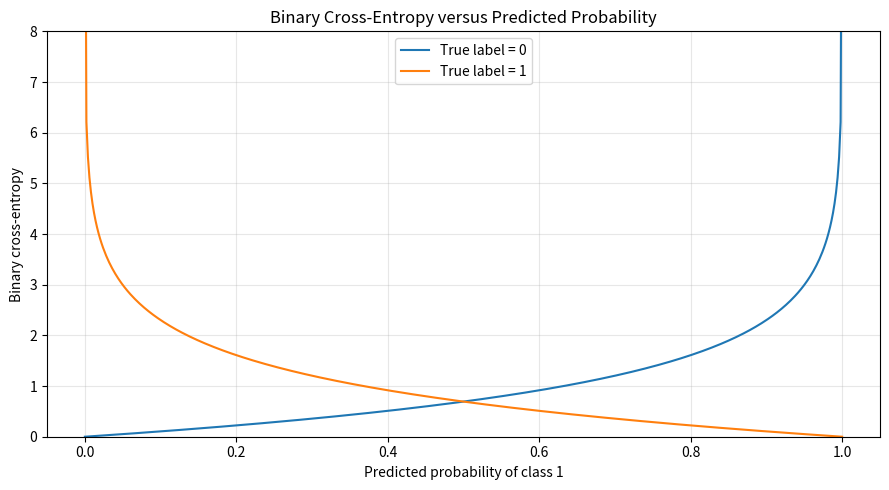

The matplotlib source for this figure:
"""
Binary Cross-Entropy (BCE)
==========================

Experiments:
1. Implement BCE using NumPy with numerical stability.
2. Calculate binary cross-entropy for individual predictions.
3. Investigate how predicted probabilities affect the loss.
4. Compare correct and incorrect confident predictions.
5. Visualize BCE across predicted probabilities for both classes.
"""

import numpy as np
import matplotlib.pyplot as plt


def binary_cross_entropy(
    y_true: np.ndarray,
    y_pred: np.ndarray,
    epsilon: float = 1e-12,
) -> float:
    """Calculate mean binary cross-entropy from predicted probabilities."""
    y_true = np.asarray(y_true, dtype=np.float64)
    y_pred = np.asarray(y_pred, dtype=np.float64)

    if y_true.shape != y_pred.shape:
        raise ValueError("y_true and y_pred must have the same shape.")

    if y_true.size == 0:
        raise ValueError("Inputs must not be empty.")

    if not np.all(np.isfinite(y_true)) or not np.all(
        np.isfinite(y_pred)
    ):
        raise ValueError("Inputs must contain only finite values.")

    if not np.all(np.isin(y_true, [0.0, 1.0])):
        raise ValueError("y_true must contain only binary labels: 0 or 1.")

    if not 0.0 < epsilon < 0.5:
        raise ValueError("epsilon must be between 0 and 0.5.")

    if np.any((y_pred < 0.0) | (y_pred > 1.0)):
        raise ValueError("Predicted probabilities must be in [0, 1].")

    # Clip probabilities to avoid log(0).
    probabilities = np.clip(y_pred, epsilon, 1.0 - epsilon)

    losses = -(
        y_true * np.log(probabilities)
        + (1.0 - y_true) * np.log(1.0 - probabilities)
    )

    return float(np.mean(losses))


def binary_cross_entropy_per_sample(
    y_true: np.ndarray,
    y_pred: np.ndarray,
    epsilon: float = 1e-12,
) -> np.ndarray:
    """Return BCE for each prediction."""
    y_true = np.asarray(y_true, dtype=np.float64)
    y_pred = np.asarray(y_pred, dtype=np.float64)

    if y_true.shape != y_pred.shape:
        raise ValueError("y_true and y_pred must have the same shape.")

    if y_true.size == 0:
        raise ValueError("Inputs must not be empty.")

    if not np.all(np.isfinite(y_true)) or not np.all(
        np.isfinite(y_pred)
    ):
        raise ValueError("Inputs must contain only finite values.")

    if not np.all(np.isin(y_true, [0.0, 1.0])):
        raise ValueError("y_true must contain only binary labels: 0 or 1.")

    if not 0.0 < epsilon < 0.5:
        raise ValueError("epsilon must be between 0 and 0.5.")

    if np.any((y_pred < 0.0) | (y_pred > 1.0)):
        raise ValueError("Predicted probabilities must be in [0, 1].")

    probabilities = np.clip(y_pred, epsilon, 1.0 - epsilon)

    return -(
        y_true * np.log(probabilities)
        + (1.0 - y_true) * np.log(1.0 - probabilities)
    )


def main() -> None:
    # Experiment 1: Basic BCE calculation
    y_true = np.array([1, 0, 1, 0])
    y_pred = np.array([0.9, 0.2, 0.8, 0.1])

    losses = binary_cross_entropy_per_sample(y_true, y_pred)

    print("Experiment 1: Basic BCE")
    for index, (label, probability, loss) in enumerate(
        zip(y_true, y_pred, losses), start=1
    ):
        print(
            f"Sample {index}: true={label}, "
            f"predicted_probability={probability:.2f}, "
            f"BCE={loss:.4f}"
        )

    print(f"Mean BCE: {binary_cross_entropy(y_true, y_pred):.4f}")
    print()

    # Experiment 2: Predicted probability and loss
    print("Experiment 2: Probability and loss")

    for true_label in [0, 1]:
        probabilities = np.array([0.1, 0.5, 0.9])
        labels = np.full(probabilities.shape, true_label)

        sample_losses = binary_cross_entropy_per_sample(
            labels, probabilities
        )

        print(f"True label = {true_label}")
        for probability, loss in zip(probabilities, sample_losses):
            print(f"  p={probability:.1f} -> loss={loss:.4f}")

    print()

    # Experiment 3: Correct versus incorrect confident predictions
    y_true_confident = np.array([1, 0, 1, 0])

    predictions_correct = np.array([0.99, 0.01, 0.95, 0.05])
    predictions_uncertain = np.array([0.55, 0.45, 0.60, 0.40])
    predictions_wrong = np.array([0.01, 0.99, 0.05, 0.95])

    print("Experiment 3: Prediction confidence")

    for name, predictions in [
        ("Correct and confident", predictions_correct),
        ("Uncertain", predictions_uncertain),
        ("Confident but wrong", predictions_wrong),
    ]:
        loss = binary_cross_entropy(y_true_confident, predictions)
        print(f"{name}: BCE = {loss:.4f}")

    print()

    # Experiment 4: Visualize BCE for each possible true label
    epsilon = 1e-6
    probabilities = np.linspace(epsilon, 1.0 - epsilon, 500)

    loss_for_zero = -np.log(1.0 - probabilities)
    loss_for_one = -np.log(probabilities)

    plt.figure(figsize=(9, 5))
    plt.plot(probabilities, loss_for_zero, label="True label = 0")
    plt.plot(probabilities, loss_for_one, label="True label = 1")
    plt.xlabel("Predicted probability of class 1")
    plt.ylabel("Binary cross-entropy")
    plt.title("Binary Cross-Entropy versus Predicted Probability")
    plt.ylim(0, 8)
    plt.legend()
    plt.grid(True, alpha=0.3)
    plt.tight_layout()
    plt.show()


if __name__ == "__main__":
    main()
